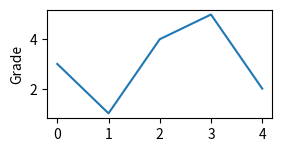

Reproduce this figure in Python.
import matplotlib.pyplot as plt

# plt.subplot(nrows, ncols, plot_number)
plt.subplot(3,2,4)
# plt.subplot(324)
plt.plot([3,1,4,5,2])
plt.ylabel("Grade")
plt.show()
